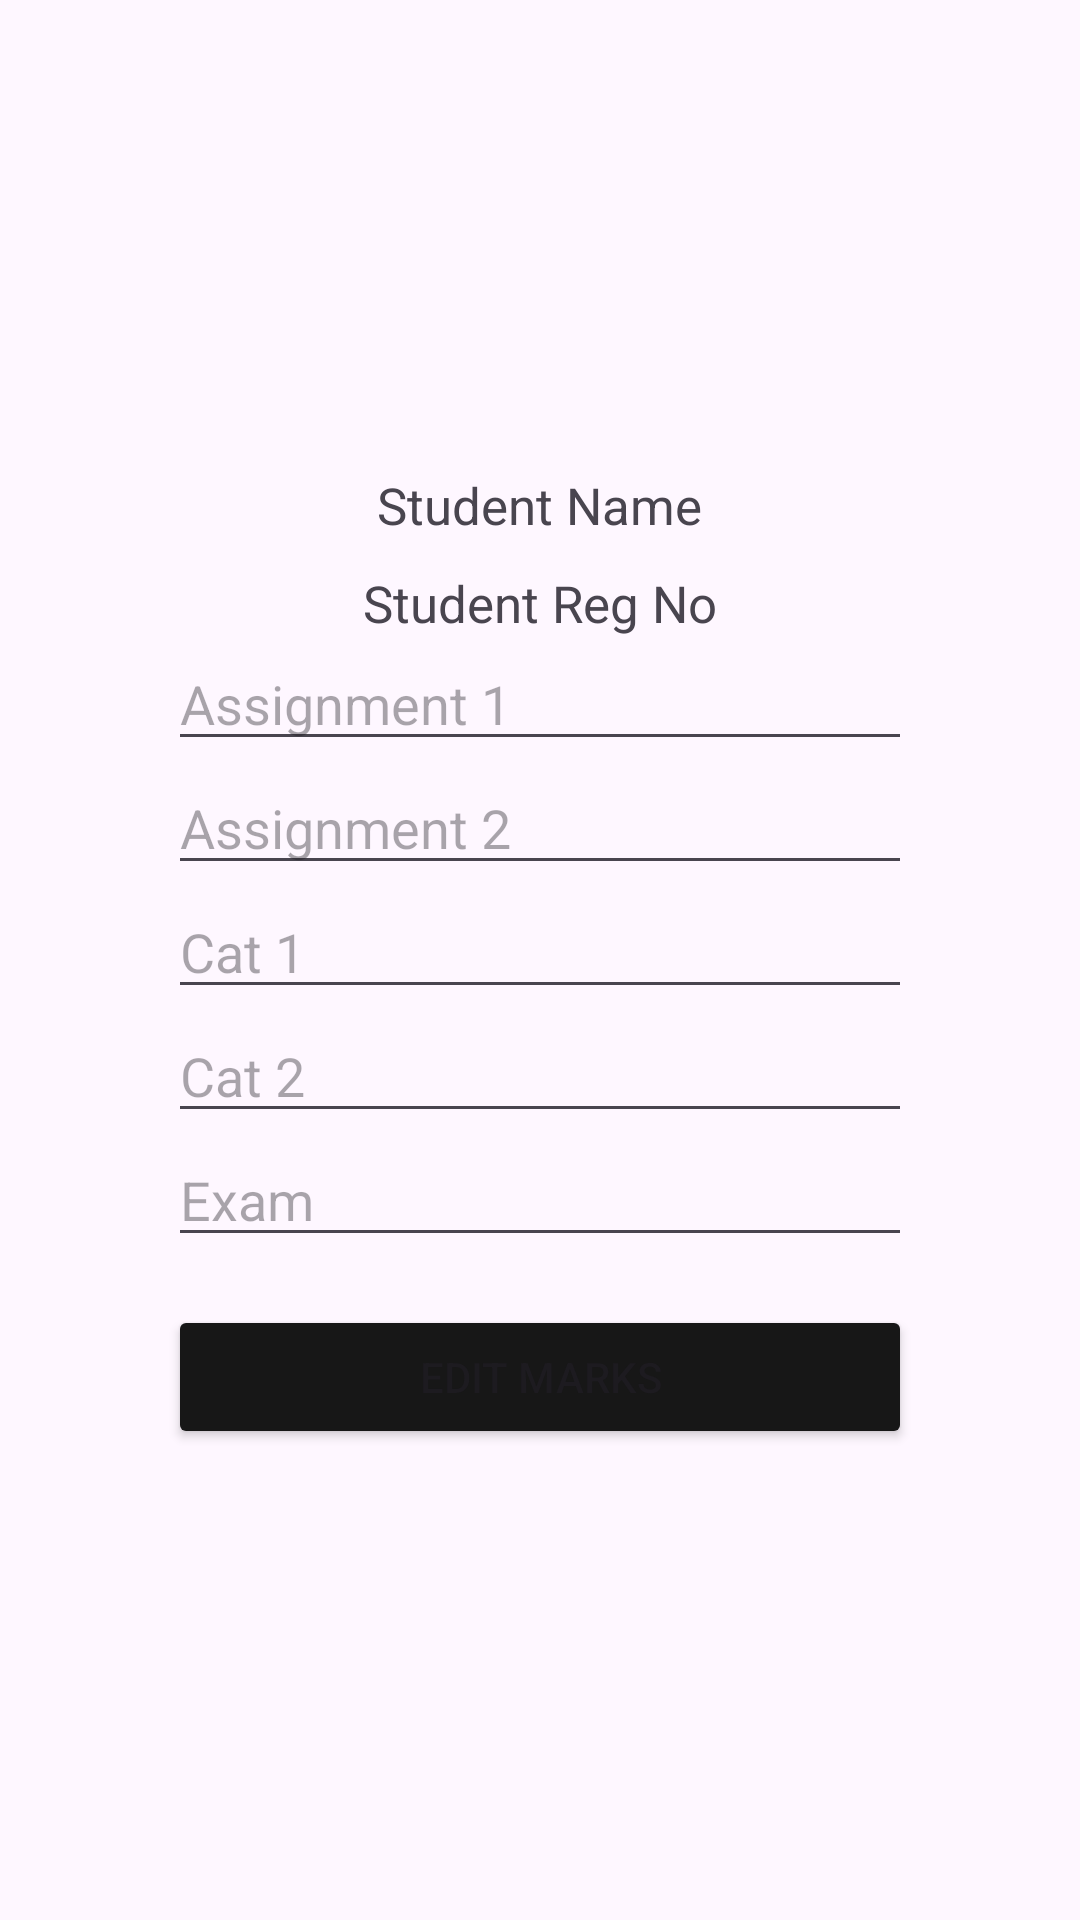

Reconstruct the res/layout file that produces this screen, plus the resources it refers to.
<!-- AndroidManifest.xml: application theme Theme.Material3.Light.NoActionBar -->
<!-- res/layout/activity_admin_edit_marks_acitivity.xml -->
<?xml version="1.0" encoding="utf-8"?>
<LinearLayout xmlns:android="http://schemas.android.com/apk/res/android"
    xmlns:app="http://schemas.android.com/apk/res-auto"
    xmlns:tools="http://schemas.android.com/tools"
    android:layout_width="match_parent"
    android:layout_height="match_parent"
    android:orientation="vertical"
    android:gravity="center"
    android:padding="56dp"
    tools:context=".AdminEditMarksActivity">

    <TextView
        android:layout_width="wrap_content"
        android:layout_height="wrap_content"
        android:id="@+id/editTextStudentName"
        android:textSize="17sp"
        android:layout_gravity="center"
        android:text="Student Name" />

    <TextView
        android:layout_width="wrap_content"
        android:layout_height="wrap_content"
        android:textSize="17sp"
        android:layout_marginTop="10dp"
        android:id="@+id/editTextStudentRegNo"
        android:layout_below="@+id/editTextStudentName"
        android:text="Student Reg No" />

    <EditText
        android:layout_width="match_parent"
        android:layout_height="wrap_content"
        android:id="@+id/editTextAssignment1"
        android:inputType="numberDecimal"
        android:layout_below="@+id/editTextStudentRegNo"
        android:hint="Assignment 1" />

    <EditText
        android:layout_width="match_parent"
        android:layout_height="wrap_content"
        android:id="@+id/editTextAssignment2"
        android:inputType="numberDecimal"
        android:layout_below="@+id/editTextAssignment1"
        android:hint="Assignment 2" />

    <EditText
        android:layout_width="match_parent"
        android:layout_height="wrap_content"
        android:id="@+id/editTextCat1"
        android:inputType="numberDecimal"
        android:layout_below="@+id/editTextAssignment2"
        android:hint="Cat 1" />

    <EditText
        android:layout_width="match_parent"
        android:layout_height="wrap_content"
        android:id="@+id/editTextCat2"
        android:inputType="numberDecimal"
        android:layout_below="@+id/editTextCat1"
        android:hint="Cat 2" />

    <EditText
        android:layout_width="match_parent"
        android:layout_height="wrap_content"
        android:id="@+id/editTextExamMarks"
        android:inputType="numberDecimal"
        android:layout_below="@+id/editTextCat2"
        android:hint="Exam" />

    <Button
        android:id="@+id/btnAddMarks"
        android:layout_width="match_parent"
        android:layout_height="wrap_content"
        android:layout_below="@+id/editTextExamMarks"
        android:backgroundTint="#171717"
        android:layout_marginTop="16dp"
        android:text="Edit Marks"
        app:cornerRadius="3dp"/>
</LinearLayout>
<!-- resources referenced by this layout -->
<resources>

</resources>
